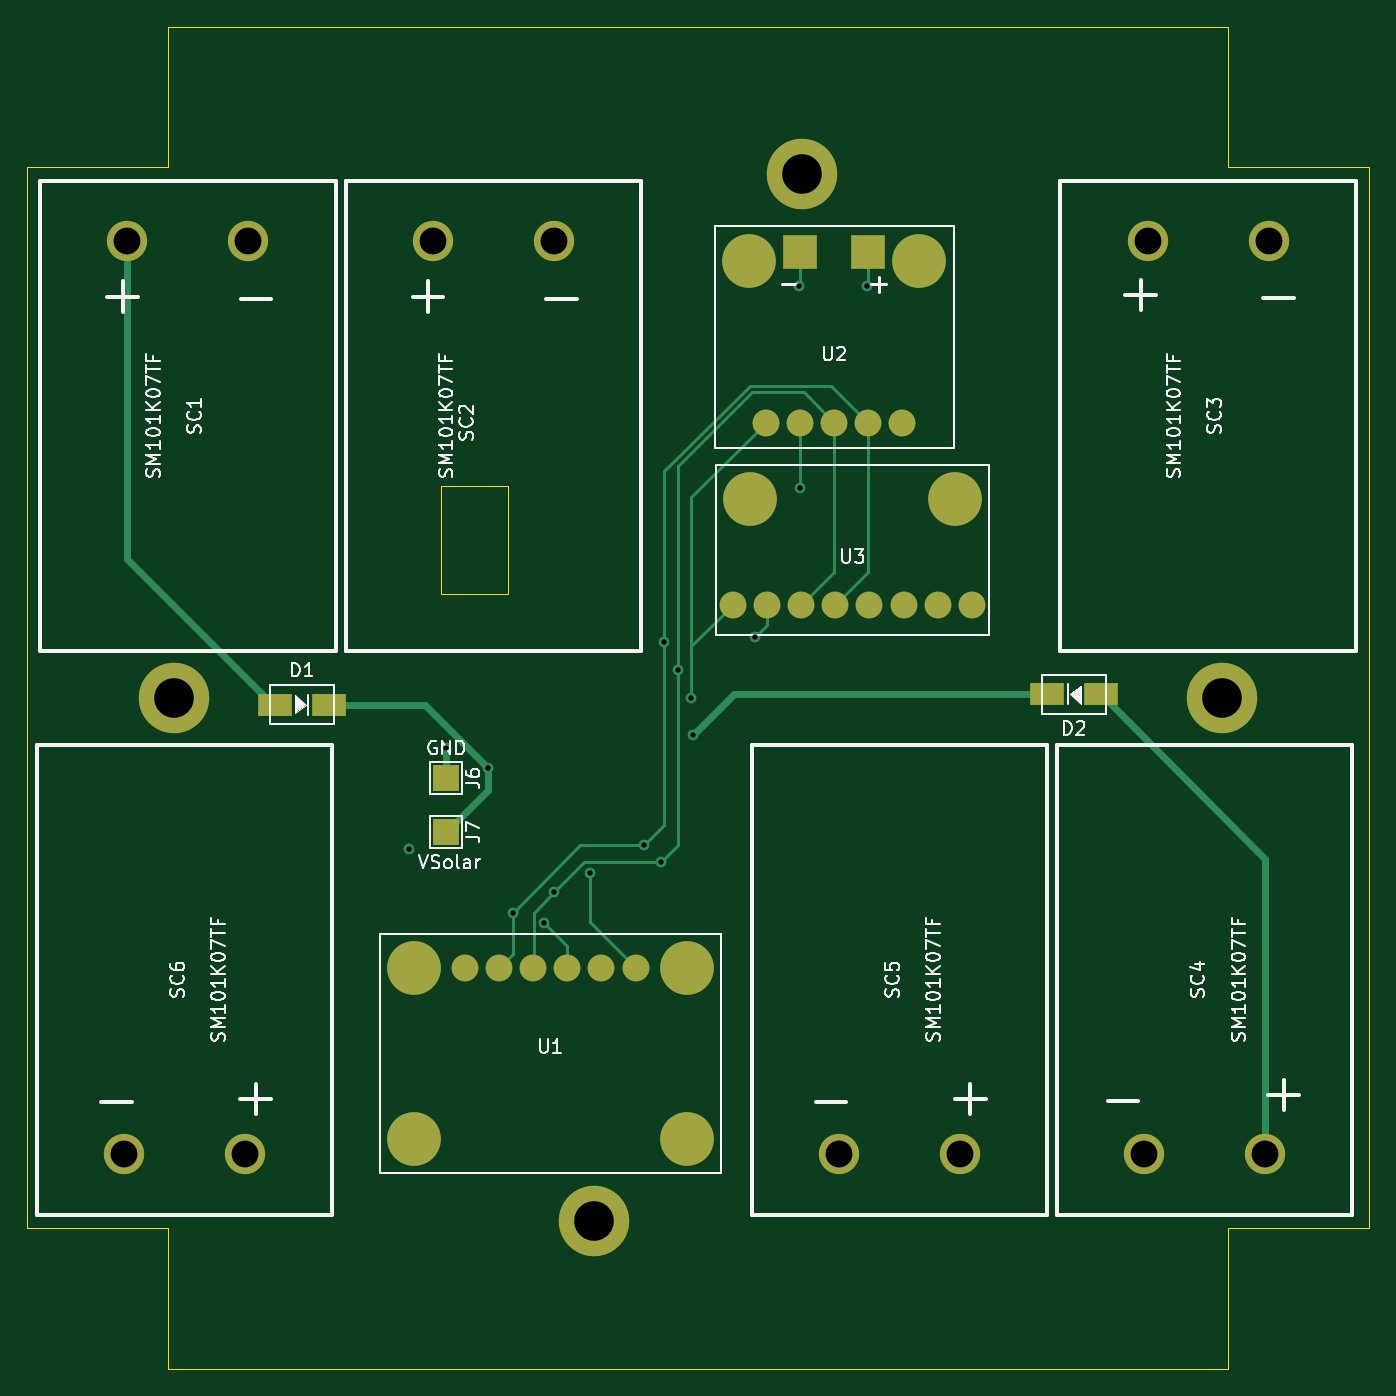
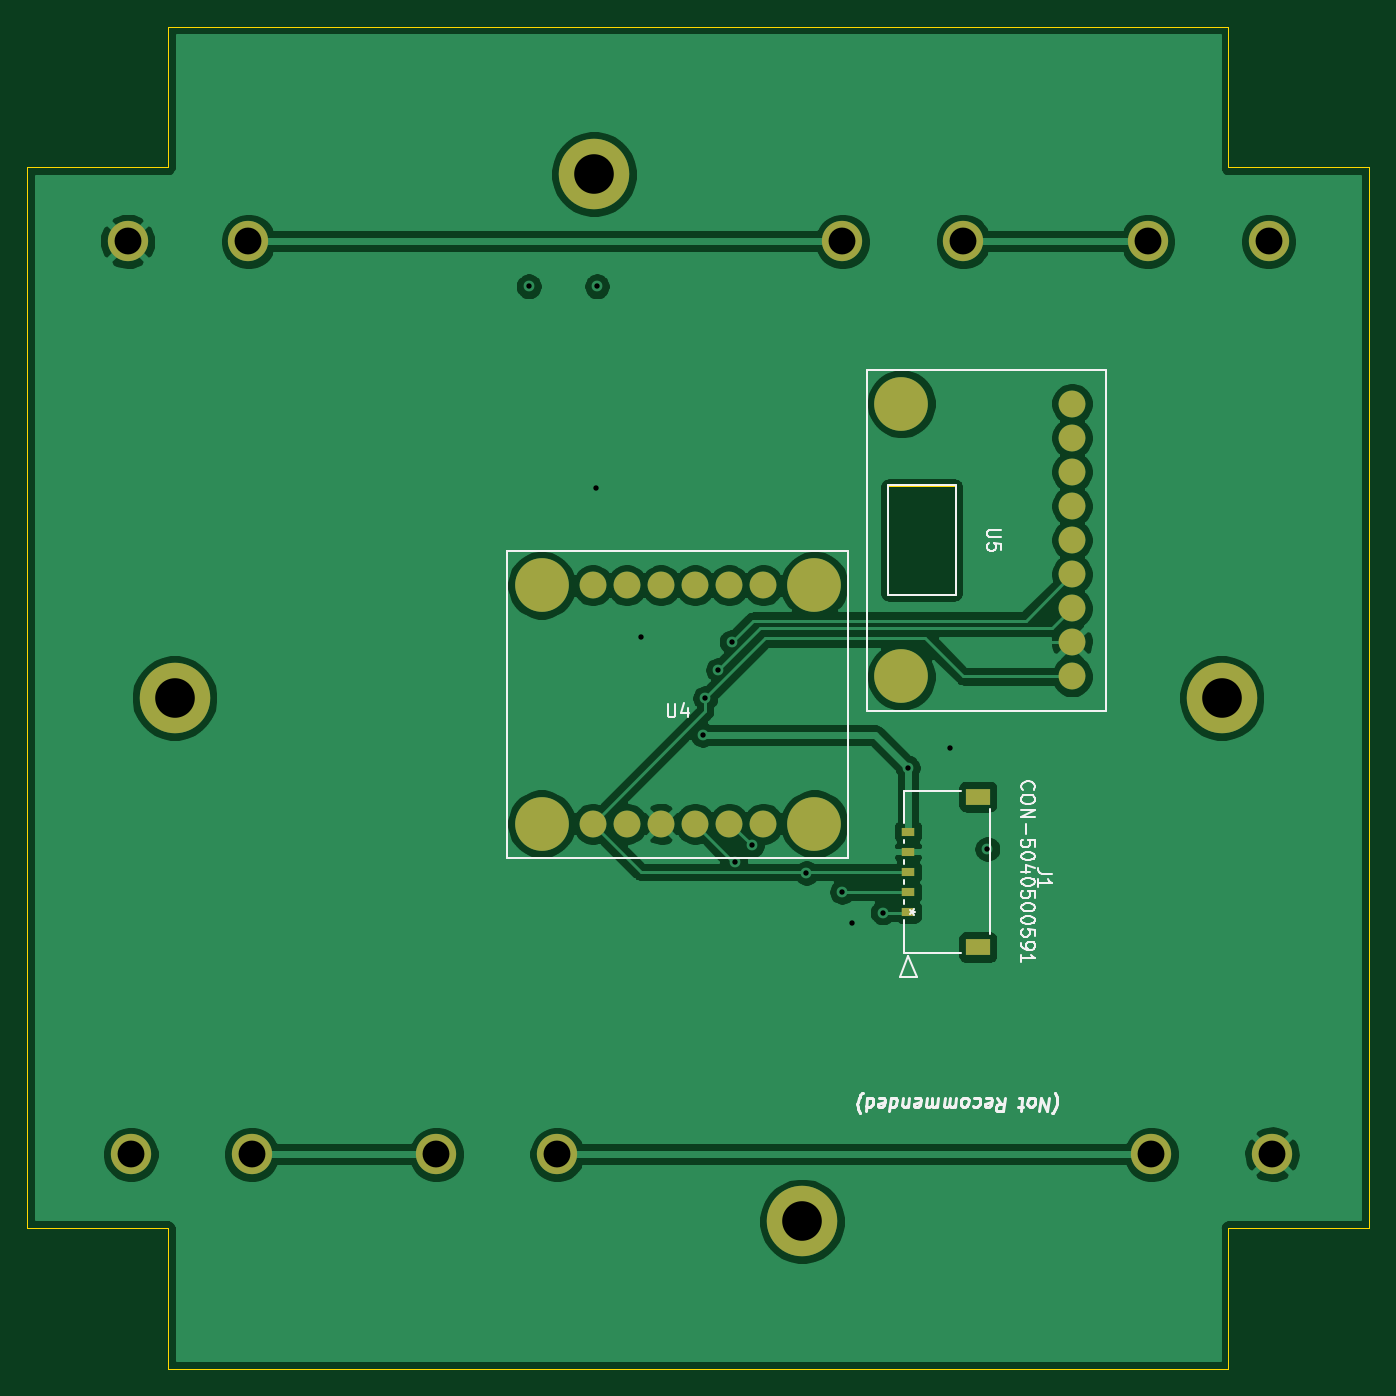
Circuit board: 13 layer files. Board 100.0 x 100.0 mm.
- bottom_copper: solar-panel-side-Z-B_Cu.gbr (95241 bytes)
- bottom_mask: solar-panel-side-Z-B_Mask.gbr (2173 bytes)
- paste: solar-panel-side-Z-B_Paste.gbr (1532 bytes)
- bottom_silk: solar-panel-side-Z-B_SilkS.gbr (14750 bytes)
- outline: solar-panel-side-Z-Edge_Cuts.gbr (1308 bytes)
- top_copper: solar-panel-side-Z-F_Cu.gbr (8144 bytes)
- top_mask: solar-panel-side-Z-F_Mask.gbr (2287 bytes)
- paste: solar-panel-side-Z-F_Paste.gbr (1529 bytes)
- top_silk: solar-panel-side-Z-F_SilkS.gbr (36210 bytes)
- inner_copper: solar-panel-side-Z-In1_Cu.gbr (12130 bytes)
- inner_copper: solar-panel-side-Z-In2_Cu.gbr (12022 bytes)
- drill: solar-panel-side-Z-NPTH.drl (275 bytes)
- drill: solar-panel-side-Z-PTH.drl (805 bytes)

=== bottom_copper: solar-panel-side-Z-B_Cu.gbr (95241 bytes, source omitted) ===
=== bottom_mask: solar-panel-side-Z-B_Mask.gbr ===
%TF.GenerationSoftware,KiCad,Pcbnew,(5.1.10)-1*%
%TF.CreationDate,2022-06-07T21:04:52-07:00*%
%TF.ProjectId,solar-panel-side-Z,736f6c61-722d-4706-916e-656c2d736964,1.1*%
%TF.SameCoordinates,Original*%
%TF.FileFunction,Soldermask,Bot*%
%TF.FilePolarity,Negative*%
%FSLAX46Y46*%
G04 Gerber Fmt 4.6, Leading zero omitted, Abs format (unit mm)*
G04 Created by KiCad (PCBNEW (5.1.10)-1) date 2022-06-07 21:04:52*
%MOMM*%
%LPD*%
G01*
G04 APERTURE LIST*
%ADD10C,3.000000*%
%ADD11C,5.250000*%
%ADD12C,2.000000*%
%ADD13C,4.000000*%
%ADD14R,1.800000X1.250000*%
%ADD15R,1.000000X0.600000*%
G04 APERTURE END LIST*
D10*
%TO.C,SC5*%
X160000000Y-119000000D03*
X169000000Y-119000000D03*
%TD*%
D11*
%TO.C,J5*%
X188500000Y-85000000D03*
%TD*%
%TO.C,J4*%
X157250000Y-46000000D03*
%TD*%
%TO.C,J3*%
X141750000Y-124000000D03*
%TD*%
%TO.C,J2*%
X110500000Y-85000000D03*
%TD*%
D12*
%TO.C,U4*%
X147190000Y-76610000D03*
X144650000Y-76610000D03*
D13*
X140840000Y-76610000D03*
D12*
X157350000Y-76610000D03*
D13*
X161160000Y-76610000D03*
D12*
X154810000Y-76610000D03*
X152270000Y-76610000D03*
X149730000Y-76610000D03*
D13*
X161160000Y-94390000D03*
D12*
X154810000Y-94390000D03*
X152270000Y-94390000D03*
X157350000Y-94390000D03*
X144650000Y-94390000D03*
X147190000Y-94390000D03*
X149730000Y-94390000D03*
D13*
X140840000Y-94390000D03*
%TD*%
D14*
%TO.C,J1*%
X128668000Y-92360001D03*
X128668000Y-103569999D03*
D15*
X133858000Y-94964999D03*
X133858000Y-96464999D03*
X133858000Y-97965001D03*
X133858000Y-99465000D03*
X133858000Y-100965000D03*
%TD*%
D12*
%TO.C,U5*%
X121650000Y-75790000D03*
X121650000Y-73250000D03*
X121650000Y-70710000D03*
X121650000Y-83410000D03*
X121650000Y-78330000D03*
X121650000Y-80870000D03*
D13*
X134350000Y-63090000D03*
X134350000Y-83410000D03*
D12*
X121650000Y-65630000D03*
X121650000Y-68170000D03*
X121650000Y-63090000D03*
%TD*%
D10*
%TO.C,SC4*%
X191750000Y-119000000D03*
X182750000Y-119000000D03*
%TD*%
%TO.C,SC6*%
X115750000Y-119000000D03*
X106750000Y-119000000D03*
%TD*%
%TO.C,SC3*%
X183000000Y-51000000D03*
X192000000Y-51000000D03*
%TD*%
%TO.C,SC2*%
X138750000Y-51000000D03*
X129750000Y-51000000D03*
%TD*%
%TO.C,SC1*%
X116006000Y-51008000D03*
X107006000Y-51008000D03*
%TD*%
M02*

=== paste: solar-panel-side-Z-B_Paste.gbr ===
%TF.GenerationSoftware,KiCad,Pcbnew,(5.1.10)-1*%
%TF.CreationDate,2022-06-07T21:04:52-07:00*%
%TF.ProjectId,solar-panel-side-Z,736f6c61-722d-4706-916e-656c2d736964,1.1*%
%TF.SameCoordinates,Original*%
%TF.FileFunction,Paste,Bot*%
%TF.FilePolarity,Positive*%
%FSLAX46Y46*%
G04 Gerber Fmt 4.6, Leading zero omitted, Abs format (unit mm)*
G04 Created by KiCad (PCBNEW (5.1.10)-1) date 2022-06-07 21:04:52*
%MOMM*%
%LPD*%
G01*
G04 APERTURE LIST*
%ADD10C,2.000000*%
%ADD11C,4.000000*%
%ADD12R,1.800000X1.250000*%
%ADD13R,1.000000X0.600000*%
G04 APERTURE END LIST*
D10*
%TO.C,U4*%
X147190000Y-76610000D03*
X144650000Y-76610000D03*
D11*
X140840000Y-76610000D03*
D10*
X157350000Y-76610000D03*
D11*
X161160000Y-76610000D03*
D10*
X154810000Y-76610000D03*
X152270000Y-76610000D03*
X149730000Y-76610000D03*
D11*
X161160000Y-94390000D03*
D10*
X154810000Y-94390000D03*
X152270000Y-94390000D03*
X157350000Y-94390000D03*
X144650000Y-94390000D03*
X147190000Y-94390000D03*
X149730000Y-94390000D03*
D11*
X140840000Y-94390000D03*
%TD*%
D12*
%TO.C,J1*%
X128668000Y-92360001D03*
X128668000Y-103569999D03*
D13*
X133858000Y-94964999D03*
X133858000Y-96464999D03*
X133858000Y-97965001D03*
X133858000Y-99465000D03*
X133858000Y-100965000D03*
%TD*%
D10*
%TO.C,U5*%
X121650000Y-75790000D03*
X121650000Y-73250000D03*
X121650000Y-70710000D03*
X121650000Y-83410000D03*
X121650000Y-78330000D03*
X121650000Y-80870000D03*
D11*
X134350000Y-63090000D03*
X134350000Y-83410000D03*
D10*
X121650000Y-65630000D03*
X121650000Y-68170000D03*
X121650000Y-63090000D03*
%TD*%
M02*

=== bottom_silk: solar-panel-side-Z-B_SilkS.gbr (14750 bytes, source omitted) ===
=== outline: solar-panel-side-Z-Edge_Cuts.gbr ===
%TF.GenerationSoftware,KiCad,Pcbnew,(5.1.10)-1*%
%TF.CreationDate,2022-06-07T21:04:52-07:00*%
%TF.ProjectId,solar-panel-side-Z,736f6c61-722d-4706-916e-656c2d736964,1.1*%
%TF.SameCoordinates,Original*%
%TF.FileFunction,Profile,NP*%
%FSLAX46Y46*%
G04 Gerber Fmt 4.6, Leading zero omitted, Abs format (unit mm)*
G04 Created by KiCad (PCBNEW (5.1.10)-1) date 2022-06-07 21:04:52*
%MOMM*%
%LPD*%
G01*
G04 APERTURE LIST*
%TA.AperFunction,Profile*%
%ADD10C,0.050000*%
%TD*%
G04 APERTURE END LIST*
D10*
X135350000Y-69250000D02*
X135350000Y-77250000D01*
X130350000Y-77250000D02*
X130350000Y-69250000D01*
X130350000Y-77250000D02*
X135350000Y-77250000D01*
X130350000Y-69250000D02*
X135350000Y-69250000D01*
X99500000Y-45500000D02*
X110000000Y-45500000D01*
X99500000Y-124500000D02*
X99500000Y-45500000D01*
X110000000Y-124500000D02*
X99500000Y-124500000D01*
X110000000Y-135000000D02*
X110000000Y-124500000D01*
X189000000Y-135000000D02*
X110000000Y-135000000D01*
X189000000Y-124500000D02*
X189000000Y-135000000D01*
X199500000Y-124500000D02*
X189000000Y-124500000D01*
X199500000Y-45500000D02*
X199500000Y-124500000D01*
X189000000Y-45500000D02*
X199500000Y-45500000D01*
X189000000Y-35000000D02*
X189000000Y-45500000D01*
X110000000Y-35000000D02*
X189000000Y-35000000D01*
X110000000Y-45500000D02*
X110000000Y-35000000D01*
M02*

=== top_copper: solar-panel-side-Z-F_Cu.gbr (8144 bytes, source omitted) ===
=== top_mask: solar-panel-side-Z-F_Mask.gbr ===
%TF.GenerationSoftware,KiCad,Pcbnew,(5.1.10)-1*%
%TF.CreationDate,2022-06-07T21:04:52-07:00*%
%TF.ProjectId,solar-panel-side-Z,736f6c61-722d-4706-916e-656c2d736964,1.1*%
%TF.SameCoordinates,Original*%
%TF.FileFunction,Soldermask,Top*%
%TF.FilePolarity,Negative*%
%FSLAX46Y46*%
G04 Gerber Fmt 4.6, Leading zero omitted, Abs format (unit mm)*
G04 Created by KiCad (PCBNEW (5.1.10)-1) date 2022-06-07 21:04:52*
%MOMM*%
%LPD*%
G01*
G04 APERTURE LIST*
%ADD10C,3.000000*%
%ADD11R,2.000000X2.000000*%
%ADD12C,4.000000*%
%ADD13C,2.000000*%
%ADD14C,5.250000*%
%ADD15R,2.500000X1.700000*%
%ADD16R,2.500000X2.500000*%
G04 APERTURE END LIST*
D10*
%TO.C,SC5*%
X160000000Y-119000000D03*
X169000000Y-119000000D03*
%TD*%
D11*
%TO.C,J7*%
X130750000Y-95000000D03*
%TD*%
%TO.C,J6*%
X130750000Y-91000000D03*
%TD*%
D12*
%TO.C,U1*%
X128340000Y-105150000D03*
D13*
X137230000Y-105150000D03*
X134690000Y-105150000D03*
X132150000Y-105150000D03*
X144850000Y-105150000D03*
X139770000Y-105150000D03*
X142310000Y-105150000D03*
D12*
X148660000Y-105150000D03*
X128340000Y-117850000D03*
X148660000Y-117850000D03*
%TD*%
D14*
%TO.C,J5*%
X188500000Y-85000000D03*
%TD*%
%TO.C,J4*%
X157250000Y-46000000D03*
%TD*%
%TO.C,J3*%
X141750000Y-124000000D03*
%TD*%
%TO.C,J2*%
X110500000Y-85000000D03*
%TD*%
D15*
%TO.C,D2*%
X179500000Y-84750000D03*
X175500000Y-84750000D03*
%TD*%
%TO.C,D1*%
X118000000Y-85500000D03*
X122000000Y-85500000D03*
%TD*%
D12*
%TO.C,U3*%
X153380000Y-70190000D03*
X168620000Y-70190000D03*
D13*
X157190000Y-78064000D03*
X159730000Y-78064000D03*
X152110000Y-78064000D03*
X154650000Y-78064000D03*
X169890000Y-78064000D03*
X167350000Y-78064000D03*
X164810000Y-78064000D03*
X162270000Y-78064000D03*
%TD*%
D16*
%TO.C,U2*%
X162190000Y-51800000D03*
X157110000Y-51800000D03*
D12*
X166000000Y-52435000D03*
X153300000Y-52435000D03*
D13*
X154570000Y-64500000D03*
X157110000Y-64500000D03*
X164730000Y-64500000D03*
X162190000Y-64500000D03*
X159650000Y-64500000D03*
%TD*%
D10*
%TO.C,SC4*%
X191750000Y-119000000D03*
X182750000Y-119000000D03*
%TD*%
%TO.C,SC6*%
X115750000Y-119000000D03*
X106750000Y-119000000D03*
%TD*%
%TO.C,SC3*%
X183000000Y-51000000D03*
X192000000Y-51000000D03*
%TD*%
%TO.C,SC2*%
X138750000Y-51000000D03*
X129750000Y-51000000D03*
%TD*%
%TO.C,SC1*%
X116006000Y-51008000D03*
X107006000Y-51008000D03*
%TD*%
M02*

=== paste: solar-panel-side-Z-F_Paste.gbr ===
%TF.GenerationSoftware,KiCad,Pcbnew,(5.1.10)-1*%
%TF.CreationDate,2022-06-07T21:04:52-07:00*%
%TF.ProjectId,solar-panel-side-Z,736f6c61-722d-4706-916e-656c2d736964,1.1*%
%TF.SameCoordinates,Original*%
%TF.FileFunction,Paste,Top*%
%TF.FilePolarity,Positive*%
%FSLAX46Y46*%
G04 Gerber Fmt 4.6, Leading zero omitted, Abs format (unit mm)*
G04 Created by KiCad (PCBNEW (5.1.10)-1) date 2022-06-07 21:04:52*
%MOMM*%
%LPD*%
G01*
G04 APERTURE LIST*
%ADD10C,4.000000*%
%ADD11C,2.000000*%
%ADD12R,2.500000X1.700000*%
%ADD13R,2.500000X2.500000*%
G04 APERTURE END LIST*
D10*
%TO.C,U1*%
X128340000Y-105150000D03*
D11*
X137230000Y-105150000D03*
X134690000Y-105150000D03*
X132150000Y-105150000D03*
X144850000Y-105150000D03*
X139770000Y-105150000D03*
X142310000Y-105150000D03*
D10*
X148660000Y-105150000D03*
X128340000Y-117850000D03*
X148660000Y-117850000D03*
%TD*%
D12*
%TO.C,D2*%
X179500000Y-84750000D03*
X175500000Y-84750000D03*
%TD*%
%TO.C,D1*%
X118000000Y-85500000D03*
X122000000Y-85500000D03*
%TD*%
D10*
%TO.C,U3*%
X153380000Y-70190000D03*
X168620000Y-70190000D03*
D11*
X157190000Y-78064000D03*
X159730000Y-78064000D03*
X152110000Y-78064000D03*
X154650000Y-78064000D03*
X169890000Y-78064000D03*
X167350000Y-78064000D03*
X164810000Y-78064000D03*
X162270000Y-78064000D03*
%TD*%
D13*
%TO.C,U2*%
X162190000Y-51800000D03*
X157110000Y-51800000D03*
D10*
X166000000Y-52435000D03*
X153300000Y-52435000D03*
D11*
X154570000Y-64500000D03*
X157110000Y-64500000D03*
X164730000Y-64500000D03*
X162190000Y-64500000D03*
X159650000Y-64500000D03*
%TD*%
M02*

=== top_silk: solar-panel-side-Z-F_SilkS.gbr (36210 bytes, source omitted) ===
=== inner_copper: solar-panel-side-Z-In1_Cu.gbr (12130 bytes, source omitted) ===
=== inner_copper: solar-panel-side-Z-In2_Cu.gbr (12022 bytes, source omitted) ===
=== drill: solar-panel-side-Z-NPTH.drl ===
M48
; DRILL file {KiCad (5.1.10)-1} date 06/07/22 21:03:49
; FORMAT={-:-/ absolute / metric / decimal}
; #@! TF.CreationDate,2022-06-07T21:03:49-07:00
; #@! TF.GenerationSoftware,Kicad,Pcbnew,(5.1.10)-1
; #@! TF.FileFunction,NonPlated,1,4,NPTH
FMAT,2
METRIC
%
G90
G05
T0
M30

=== drill: solar-panel-side-Z-PTH.drl ===
M48
; DRILL file {KiCad (5.1.10)-1} date 06/07/22 21:03:49
; FORMAT={-:-/ absolute / metric / decimal}
; #@! TF.CreationDate,2022-06-07T21:03:49-07:00
; #@! TF.GenerationSoftware,Kicad,Pcbnew,(5.1.10)-1
; #@! TF.FileFunction,Plated,1,4,PTH
FMAT,2
METRIC
T1C0.400
T2C2.000
T3C2.950
%
G90
G05
T1
X127.953Y-96.266
X130.75Y-88.75
X133.89Y-90.202
X135.75Y-101.0
X138.0Y-101.75
X138.772Y-99.465
X141.425Y-98.055
X145.5Y-96.0
X146.75Y-97.25
X147.002Y-80.835
X148.0Y-82.931
X148.971Y-85.026
X149.161Y-87.757
X153.75Y-80.5
X157.03Y-54.352
X157.11Y-69.39
X162.11Y-54.352
T2
X106.75Y-119.0
X107.006Y-51.008
X115.75Y-119.0
X116.006Y-51.008
X129.75Y-51.0
X138.75Y-51.0
X160.0Y-119.0
X169.0Y-119.0
X182.75Y-119.0
X183.0Y-51.0
X191.75Y-119.0
X192.0Y-51.0
T3
X110.5Y-85.0
X141.75Y-124.0
X157.25Y-46.0
X188.5Y-85.0
T0
M30

